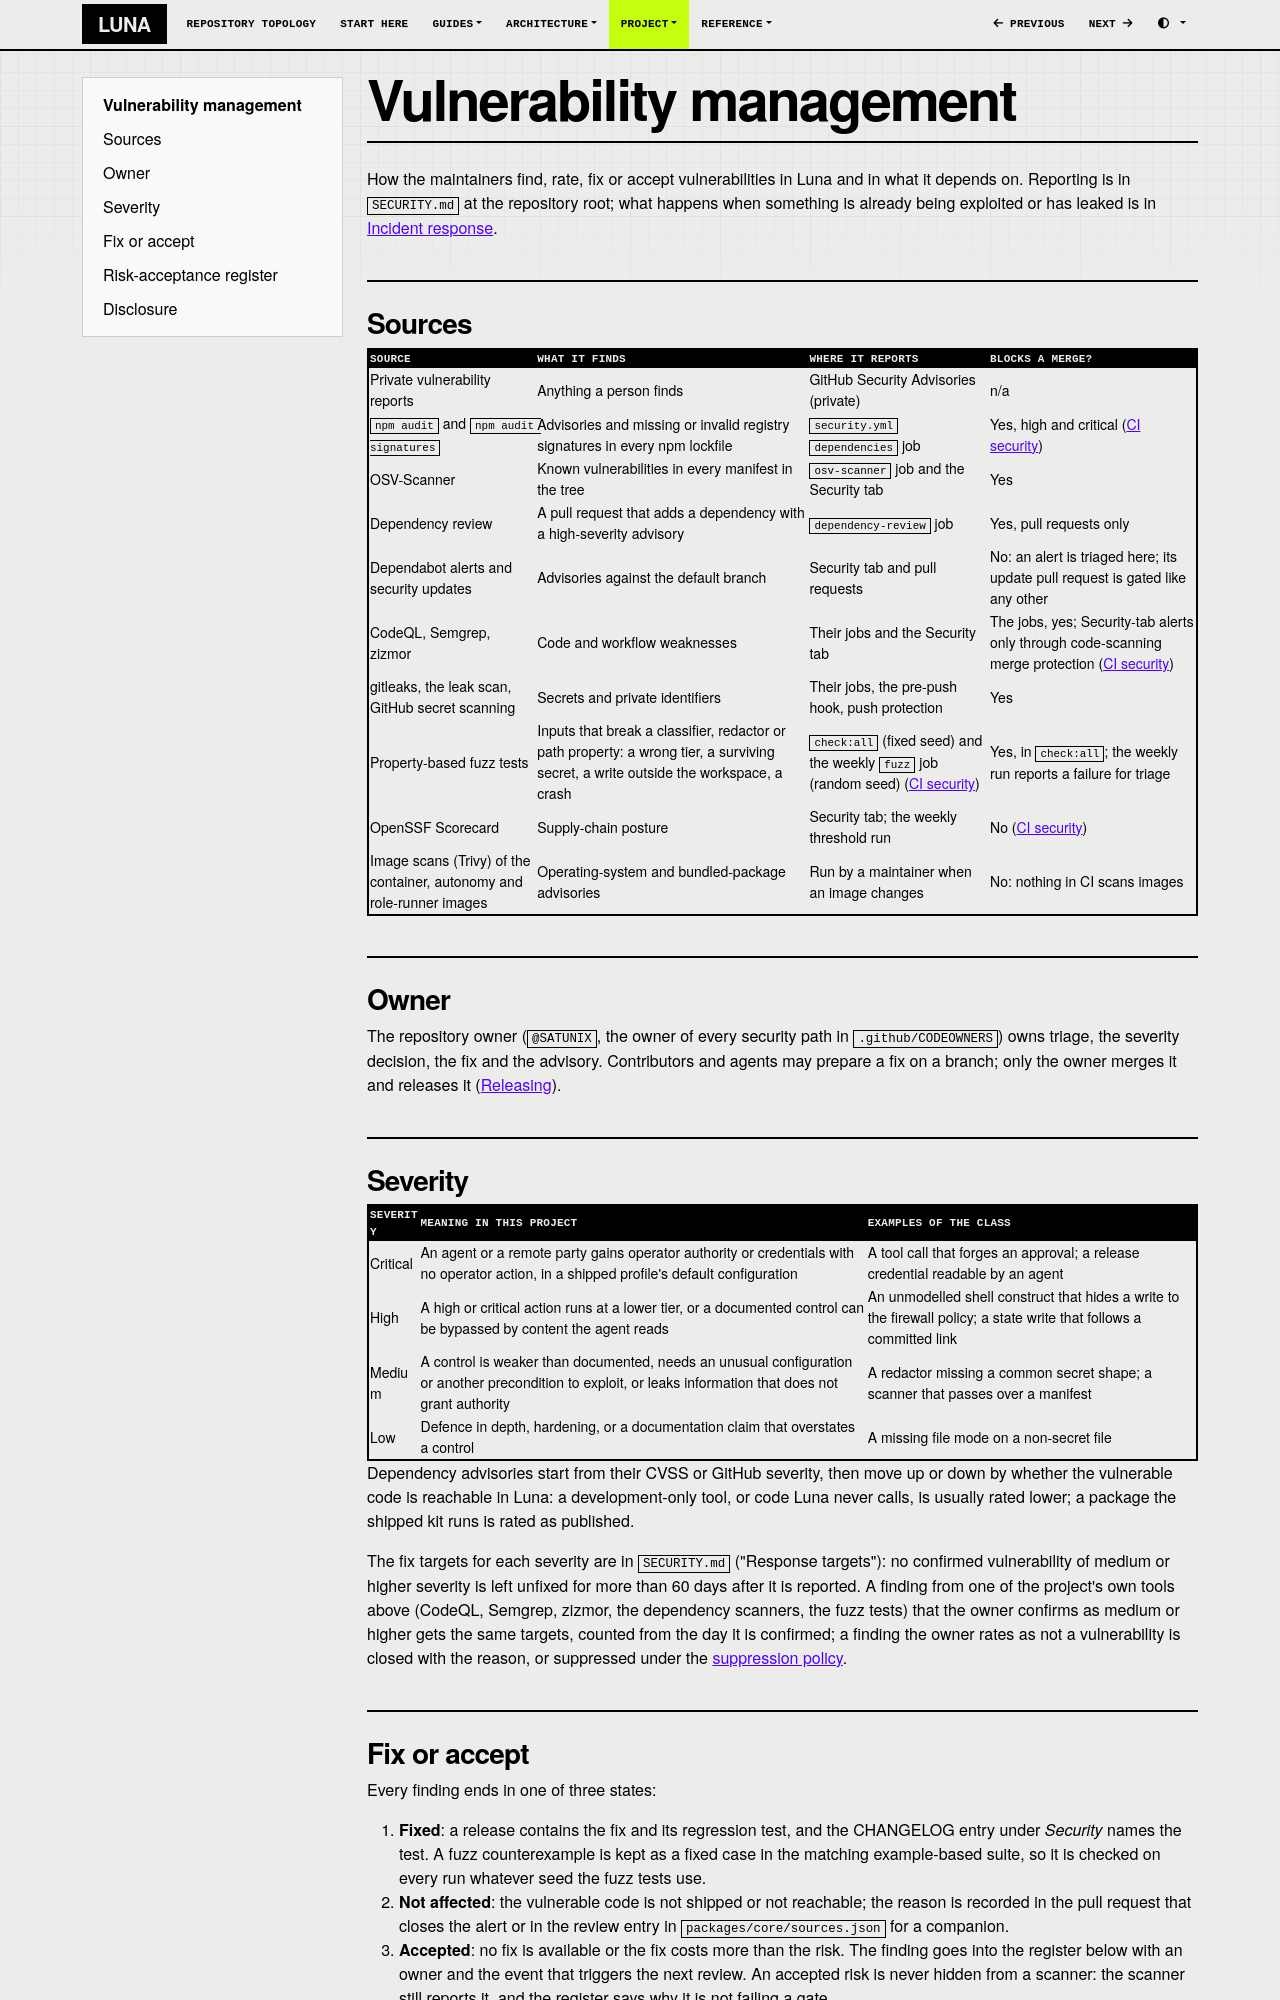

repository: SATUNIX/luna · page: vulnerability-management/index.html · generator: mkdocs

# Vulnerability management

How the maintainers find, rate, fix or accept vulnerabilities in Luna and in what it
depends on. Reporting is in `SECURITY.md` at the repository root; what happens when something is
already being exploited or has leaked is in [Incident response](incident-response.md).

## Sources

| Source | What it finds | Where it reports | Blocks a merge? |
|---|---|---|---|
| Private vulnerability reports | Anything a person finds | GitHub Security Advisories (private) | n/a |
| `npm audit` and `npm audit signatures` | Advisories and missing or invalid registry signatures in every npm lockfile | `security.yml` `dependencies` job | Yes, high and critical ([CI security](ci-security.md#gating)) |
| OSV-Scanner | Known vulnerabilities in every manifest in the tree | `osv-scanner` job and the Security tab | Yes |
| Dependency review | A pull request that adds a dependency with a high-severity advisory | `dependency-review` job | Yes, pull requests only |
| Dependabot alerts and security updates | Advisories against the default branch | Security tab and pull requests | No: an alert is triaged here; its update pull request is gated like any other |
| CodeQL, Semgrep, zizmor | Code and workflow weaknesses | Their jobs and the Security tab | The jobs, yes; Security-tab alerts only through code-scanning merge protection ([CI security](ci-security.md#gating)) |
| gitleaks, the leak scan, GitHub secret scanning | Secrets and private identifiers | Their jobs, the pre-push hook, push protection | Yes |
| Property-based fuzz tests | Inputs that break a classifier, redactor or path property: a wrong tier, a surviving secret, a write outside the workspace, a crash | `check:all` (fixed seed) and the weekly `fuzz` job (random seed) ([CI security](ci-security.md#property-based-fuzzing)) | Yes, in `check:all`; the weekly run reports a failure for triage |
| OpenSSF Scorecard | Supply-chain posture | Security tab; the weekly threshold run | No ([CI security](ci-security.md#scorecard-and-osv)) |
| Image scans (Trivy) of the container, autonomy and role-runner images | Operating-system and bundled-package advisories | Run by a maintainer when an image changes | No: nothing in CI scans images |

## Owner

The repository owner (`@SATUNIX`, the owner of every security path in `.github/CODEOWNERS`) owns
triage, the severity decision, the fix and the advisory. Contributors and agents may prepare a
fix on a branch; only the owner merges it and releases it ([Releasing](releasing.md)).

## Severity

| Severity | Meaning in this project | Examples of the class |
|---|---|---|
| Critical | An agent or a remote party gains operator authority or credentials with no operator action, in a shipped profile's default configuration | A tool call that forges an approval; a release credential readable by an agent |
| High | A high or critical action runs at a lower tier, or a documented control can be bypassed by content the agent reads | An unmodelled shell construct that hides a write to the firewall policy; a state write that follows a committed link |
| Medium | A control is weaker than documented, needs an unusual configuration or another precondition to exploit, or leaks information that does not grant authority | A redactor missing a common secret shape; a scanner that passes over a manifest |
| Low | Defence in depth, hardening, or a documentation claim that overstates a control | A missing file mode on a non-secret file |

Dependency advisories start from their CVSS or GitHub severity, then move up or down by whether
the vulnerable code is reachable in Luna: a development-only tool, or code Luna never
calls, is usually rated lower; a package the shipped kit runs is rated as published.

The fix targets for each severity are in `SECURITY.md` ("Response targets"): no confirmed
vulnerability of medium or higher severity is left unfixed for more than 60 days after it is
reported. A finding from one of the project's own tools above (CodeQL, Semgrep, zizmor, the
dependency scanners, the fuzz tests) that the owner confirms as medium or higher gets the same
targets, counted from the day it is confirmed; a finding the owner rates as not a vulnerability is
closed with the reason, or suppressed under the [suppression policy](ci-security.md#suppression-policy).
